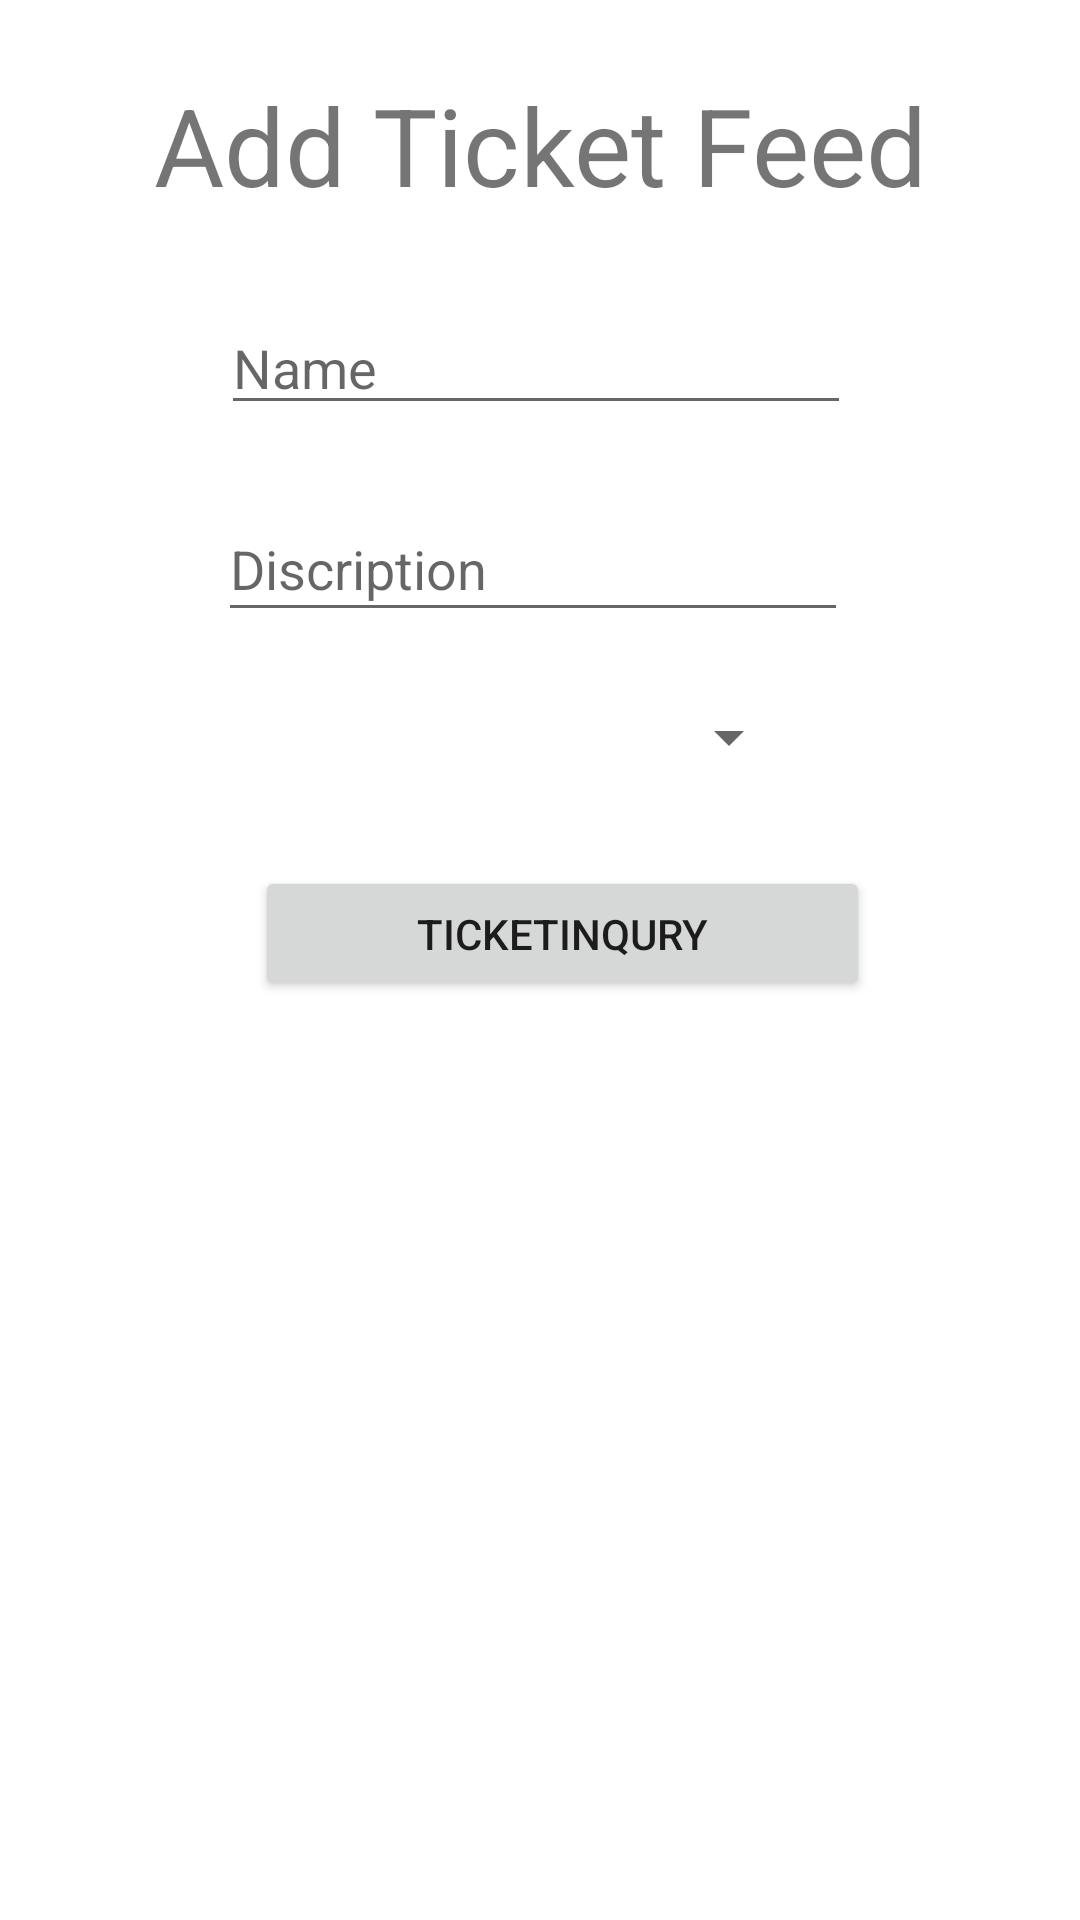

The Android layout XML behind this screen, and the referenced resources:
<!-- AndroidManifest.xml: application theme Theme.CodefestExamCustomer -->
<!-- res/layout/activity_ticket_inqury.xml -->
<?xml version="1.0" encoding="utf-8"?>
<androidx.constraintlayout.widget.ConstraintLayout xmlns:android="http://schemas.android.com/apk/res/android"
    xmlns:app="http://schemas.android.com/apk/res-auto"
    xmlns:tools="http://schemas.android.com/tools"
    android:layout_width="match_parent"
    android:layout_height="match_parent"
    tools:context=".TicketInqury">

    <TextView
        android:id="@+id/textView2"
        android:layout_width="wrap_content"
        android:layout_height="wrap_content"
        android:layout_marginTop="24dp"
        android:text="Add Ticket Feed"
        android:textSize="36sp"
        app:layout_constraintEnd_toEndOf="parent"
        app:layout_constraintStart_toStartOf="parent"
        app:layout_constraintTop_toTopOf="parent" />

    <EditText
        android:id="@+id/proName"
        android:layout_width="wrap_content"
        android:layout_height="wrap_content"
        android:layout_marginTop="28dp"
        android:ems="10"
        android:hint="Name"
        android:inputType="textPersonName"
        app:layout_constraintEnd_toEndOf="parent"
        app:layout_constraintHorizontal_bias="0.492"
        app:layout_constraintStart_toStartOf="parent"
        app:layout_constraintTop_toBottomOf="@+id/textView2" />

    <EditText
        android:id="@+id/proDisc"
        android:layout_width="wrap_content"
        android:layout_height="45dp"
        android:layout_marginStart="98dp"
        android:layout_marginTop="24dp"
        android:layout_marginEnd="103dp"
        android:ems="10"
        android:hint="Discription"
        android:inputType="textPersonName"
        app:layout_constraintEnd_toEndOf="parent"
        app:layout_constraintStart_toStartOf="parent"
        app:layout_constraintTop_toBottomOf="@+id/proName" />

    <Button
        android:id="@+id/proAdd"
        android:layout_width="205dp"
        android:layout_height="45dp"
        android:layout_marginTop="20dp"
        android:text="Ticketinqury"
        app:layout_constraintEnd_toEndOf="parent"
        app:layout_constraintHorizontal_bias="0.548"
        app:layout_constraintStart_toStartOf="parent"
        app:layout_constraintTop_toBottomOf="@+id/spinner2" />

    <Spinner
        android:id="@+id/spinner2"
        android:layout_width="228dp"
        android:layout_height="46dp"
        android:layout_marginStart="90dp"
        android:layout_marginTop="12dp"
        android:layout_marginEnd="93dp"
        app:layout_constraintEnd_toEndOf="parent"
        app:layout_constraintHorizontal_bias="1.0"
        app:layout_constraintStart_toStartOf="parent"
        app:layout_constraintTop_toBottomOf="@+id/proDisc" />

    <androidx.recyclerview.widget.RecyclerView
        android:id="@+id/ticketRecyview"
        android:layout_width="381dp"
        android:layout_height="340dp"
        android:layout_marginStart="16dp"
        android:layout_marginTop="24dp"
        android:layout_marginEnd="14dp"
        android:layout_marginBottom="29dp"
        app:layout_constraintBottom_toBottomOf="parent"
        app:layout_constraintEnd_toEndOf="parent"
        app:layout_constraintStart_toStartOf="parent"
        app:layout_constraintTop_toBottomOf="@+id/proAdd" />
</androidx.constraintlayout.widget.ConstraintLayout>
<!-- resources referenced by this layout -->
<resources>
  <style name="Theme.CodefestExamCustomer" parent="Theme.MaterialComponents.DayNight.DarkActionBar">
          
          <item name="colorPrimary">@color/purple_500</item>
          <item name="colorPrimaryVariant">@color/purple_700</item>
          <item name="colorOnPrimary">@color/white</item>
          
          <item name="colorSecondary">@color/teal_200</item>
          <item name="colorSecondaryVariant">@color/teal_700</item>
          <item name="colorOnSecondary">@color/black</item>
          
          <item name="android:statusBarColor" tools:targetApi="l">?attr/colorPrimaryVariant</item>
          
      </style>
  <color name="purple_500">#FF6200EE</color>
  <color name="purple_700">#FF3700B3</color>
  <color name="white">#FFFFFFFF</color>
  <color name="teal_200">#FF03DAC5</color>
  <color name="teal_700">#FF018786</color>
  <color name="black">#FF000000</color>
</resources>
